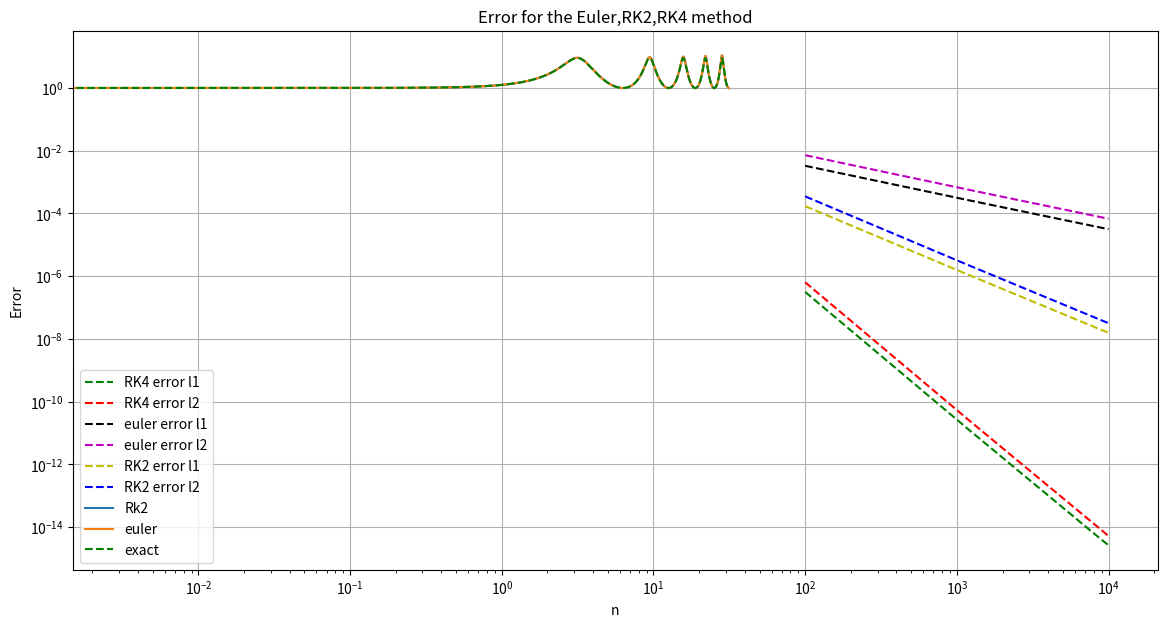
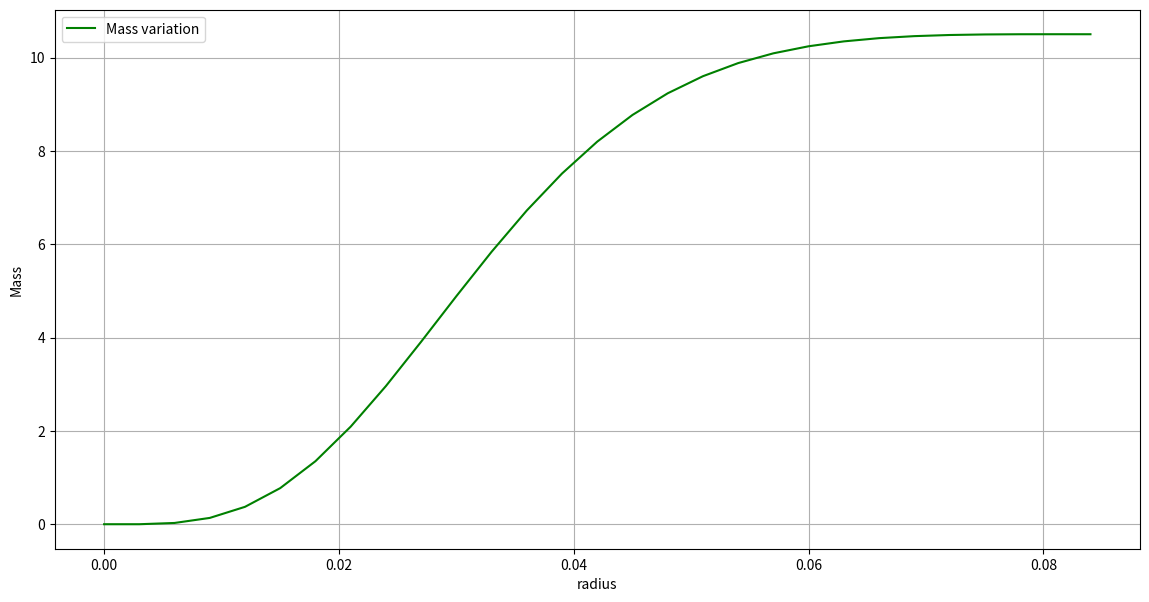
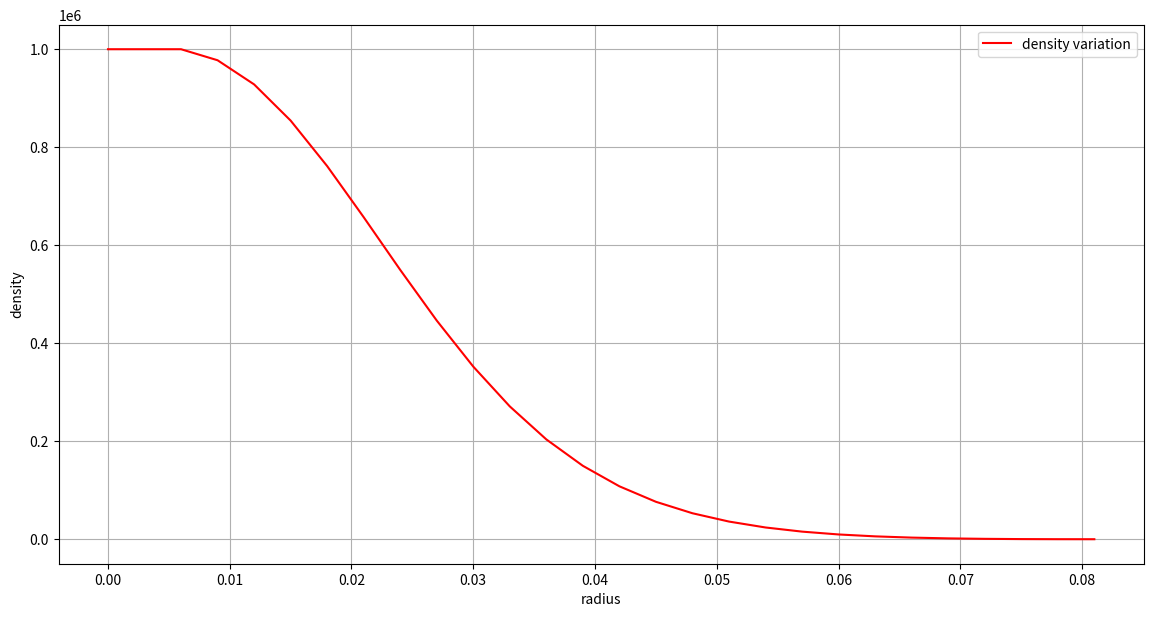

Here is the Python script that generated these plots, in order:
# -*- coding: utf-8 -*-
"""Computational Assignment 1.ipynb

Automatically generated by Colab.

Original file is located at
    https://colab.research.google.com/<link-removed>
"""

#1st Question
import numpy as np
import matplotlib.pyplot as plt

def dydx(x,y):
    return -x*y

def fun(x):
    return np.exp(-x**2/2)

def euler(x,y0):
    h = x[1]-x[0]
    y0 = 1
    y = np.zeros(len(x))
    y[0] = y0
    for i in range(len(x)-1):

        y[i+1] = y[i]+h*dydx(x[i],y[i])
    return(y)
n = 100
x = np.linspace(0,10,n)

def RK2(x,y1):
    h = x[1]-x[0]
    #h = 0.1
    y0 = 1
    y1 = np.zeros(len(x))
    y1[0] = y0
    for i in range(len(x)-1):
        y_step =y1[i]+h*dydx(x[i],y1[i])
        y1[i+1] = y1[i]+0.5*h*(dydx(x[i],y1[i])+dydx(x[i+1],y_step))

    return y1

def RK4(x,y2):
    h = x[1]-x[0]
    y0 = 1
    #x = np.linspace(0,10,n)
    y2 = np.zeros(len(x))
    y2[0] = y0
    for i in range(len(x)-1):
        k1 = h*dydx(x[i],y2[i])
        k2 = h*dydx(x[i]+h*0.5,y2[i]+k1*0.5)
        k3 = h*dydx(x[i]+h*0.5,y2[i]+k2*0.5)
        k4 = h*dydx(x[i]+h,y2[i]+k3)
        k = (k1+2*k2+2*k3+k4)/6
        y2[i+1]=y2[i]+k
    return y2

#Finding the error for the Euler,RK2 and RK4 Method
n = np.linspace(1, 100, 10)*100
l1 = np.zeros(shape=len(n))
l2 = np.zeros(shape=len(n))
l1_1 = np.zeros(shape=len(n))
l2_2 = np.zeros(shape=len(n))
l1_3 = np.zeros(shape=len(n))
l2_4 = np.zeros(shape=len(n))
for i in range(len(n)):
    x_new = np.linspace(0, 10, int(n[i]))
    l1[i] = np.sum(abs(fun(x_new)-euler(x_new, 1)))/n[i]
    l2[i] = np.sqrt(np.sum(abs(fun(x_new)-euler(x_new,1))**2)/n[i])
    l1_1[i] = np.sum(abs(fun(x_new)-RK2(x_new, 1)))/n[i]
    l2_2[i] = np.sqrt(np.sum(abs(fun(x_new)-RK2(x_new,1))**2)/n[i])
    l1_3[i] = np.sum(abs(fun(x_new)-RK4(x_new, 1)))/n[i]
    l2_4[i] = np.sqrt(np.sum(abs(fun(x_new)-RK4(x_new,1))**2)/n[i])




plt.figure(figsize=(14,7),dpi=120)
plt.title('Error for the Euler,RK2,RK4 method')
plt.plot(n,l1_3,'g--',label='RK4 error l1')
plt.plot(n,l2_4,'r--',label='RK4 error l2')
plt.plot(n,l1,'k--',label='euler error l1')
plt.plot(n,l2,'m--',label='euler error l2')
plt.plot(n,l1_1,'y--',label='RK2 error l1')
plt.plot(n,l2_2,'b--',label='RK2 error l2')
plt.yscale('log')
plt.xscale('log')
plt.ylabel('Error')
plt.xlabel('n')
plt.legend()
plt.grid()
plt.show()

#2nd Question
import numpy as np
import matplotlib.pyplot as plt

a = 5.0
e = 0.8
c = 1/(a*(1-(e**2)))
#print(c)
def exact(theta,theta0):
    return (a*(1-e**2))/(1+e*np.cos(theta-theta0))

#From Euler Method
def f(v,u):             #where v = du/d(theta)
    return c-u

n = 10000
theta = np.linspace(0,10*np.pi,10000)
h = theta[1]-theta[0]/n
u = np.zeros(len(theta))
v = np.zeros(len(theta))
u[0] = 1/(a*(1-e))
v[0] = 0
for i in range(len(theta)-1):
    u[i+1] = u[i]+h*v[i]
    v[i+1] = v[i]+h*f(v[i],u[i])
#plt.polar(theta,exact(theta,0))
#from RK2 method
def f(v1,u1):
    return c-u1
n = 10000
theta = np.linspace(0,10*np.pi,10000)
h = theta[1]-theta[0]/n
u1 = np.zeros(len(theta))
v1 = np.zeros(len(theta))
#Initial condition
u1[0] = 1/(a*(1-e))
v1[0] = 0
for i in range(len(theta)-1):
    k1 = h*v1[i]
    k2 = h*(v1[i]+h)
    k11 = h*f(v1[i],u1[i])
    k22 = h*f((v1[i]+h),(u1[i]+k11))
    u1[i+1] = u1[i]+0.5*(k1+k2)
    v1[i+1] = v1[i]+0.5*(k11+k22)



plt.polar(theta,(1/u1),label='Rk2')
plt.polar(theta,(1/u),label='euler')
plt.polar(theta,exact(theta,0),'g--',label='exact')
plt.legend()
plt.show()

#3rd Question
def dMdr(r,rho):
    return r**(2)*rho

def f(rho,M,r):                     #where f = d(rho)/dr
    return -M*(rho**(2/3))/(r**(2))

n = 10000
r = np.linspace(0.000001,30,n)
h = r[1]-r[0]
rho = np.zeros(len(r))
rho[0] = 10**(6)
M = np.zeros(len(r))
M[0] = 0
t = []
for i in range(len(r)-1):
    M[i+1] = M[i]+h*dMdr(r[i],rho[i])
    rho[i+1] = rho[i]+h*f(rho[i],M[i],r[i])
    t.append(M)



plt.figure(figsize=(14,7),dpi=80)
plt.plot(r,M,'g',label='Mass variation')
plt.xlabel('radius')
plt.ylabel('Mass')
plt.legend()
plt.grid()
plt.show()
plt.figure(figsize=(14,7),dpi=80)
plt.plot(r,rho,'r',label='density variation')
plt.ylabel('density')
plt.xlabel('radius')
plt.legend()
plt.grid()
plt.show()
